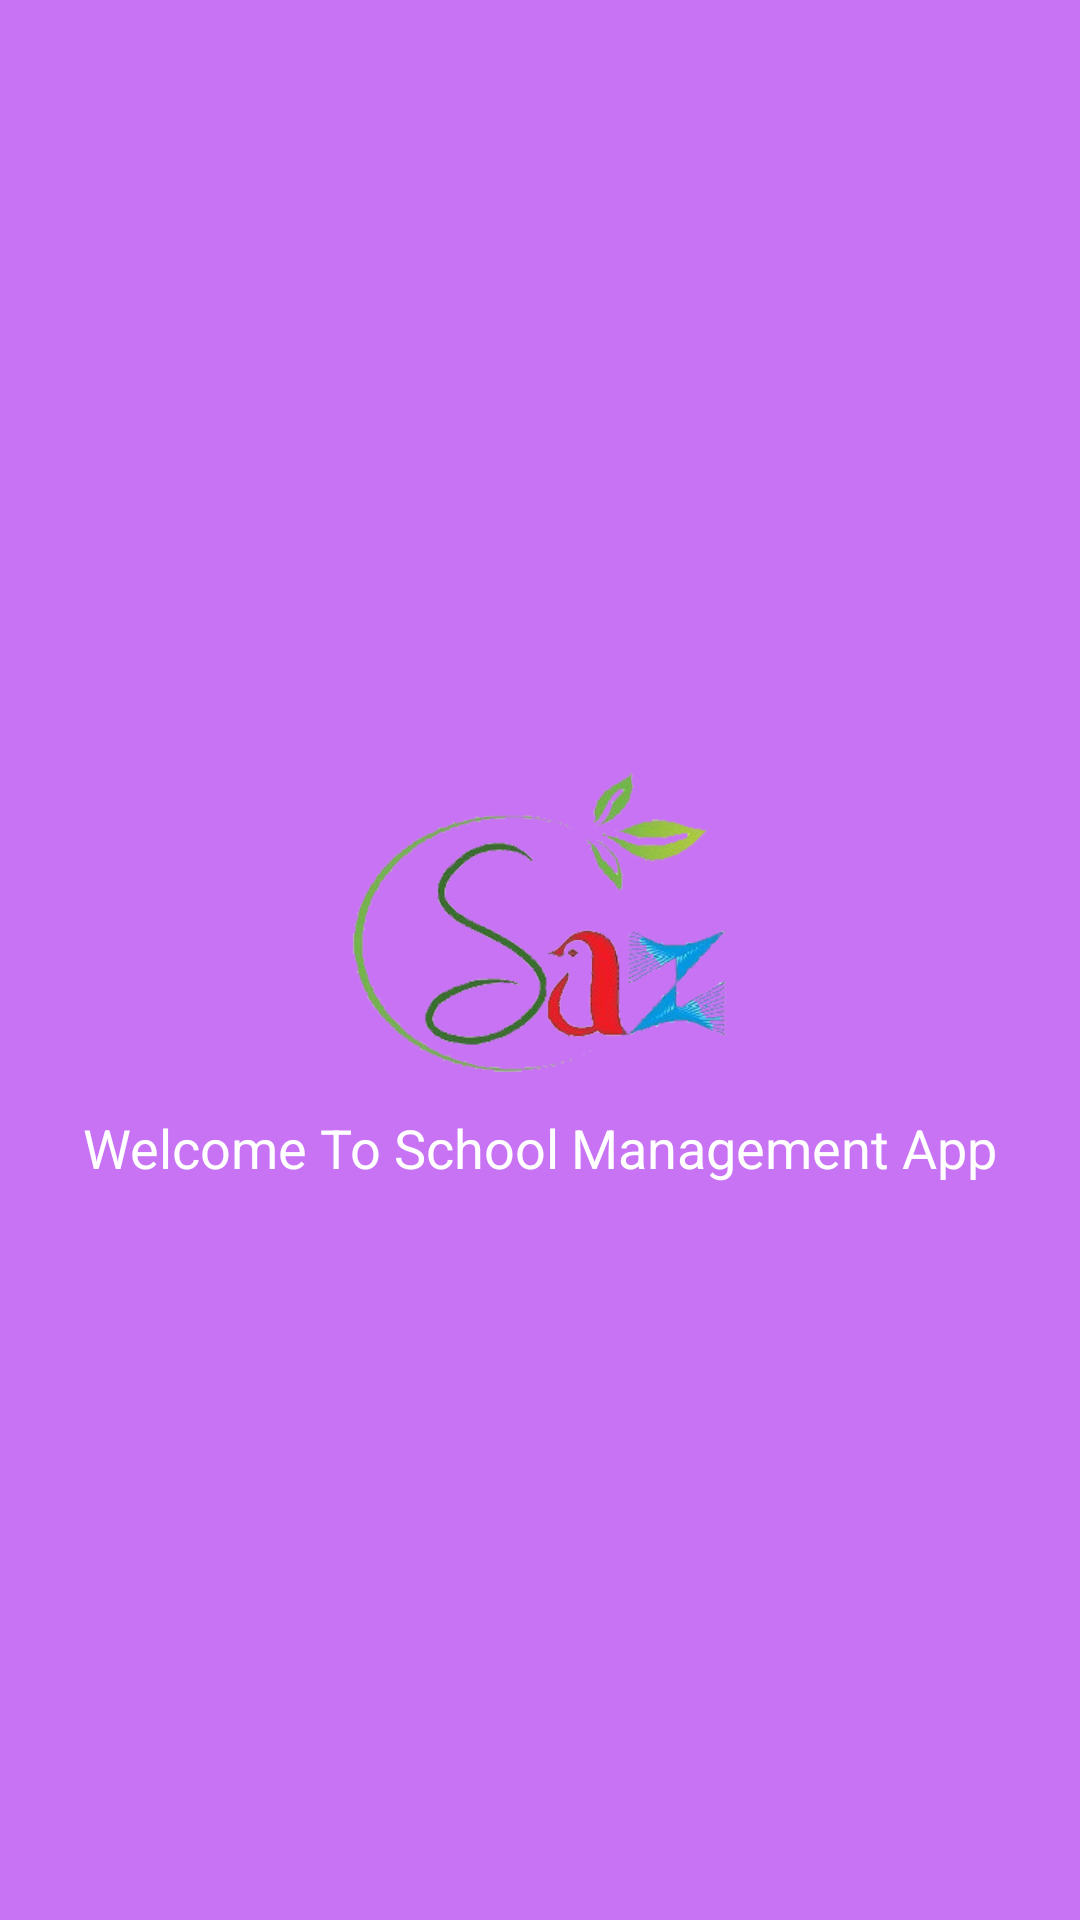

This screen was rendered from an Android layout file. Write that file and the resources it references.
<!-- AndroidManifest.xml: application theme AppTheme -->
<!-- res/layout/activity_splash_screen.xml -->
<?xml version="1.0" encoding="utf-8"?>
<LinearLayout xmlns:android="http://schemas.android.com/apk/res/android"
    android:layout_width="fill_parent"
    android:layout_height="fill_parent"
    xmlns:tools="http://schemas.android.com/tools"
    android:background="@color/bg_screen4"
    android:layout_gravity="center"
    android:id="@+id/lin_lay"
    android:gravity="center"
    android:orientation="vertical"
    tools:context=".Activity.SplashScreen">

    <ImageView
        android:layout_width="wrap_content"
        android:layout_height="wrap_content"
        android:id="@+id/splash"
        android:background="@drawable/app_logo" />


    <LinearLayout
        android:layout_width="wrap_content"
        android:layout_height="wrap_content"
        android:orientation="horizontal">

        <TextView
            android:id="@+id/spTextLeft"
            android:layout_width="match_parent"
            android:layout_height="wrap_content"
            android:text="Welcome To School"
            android:gravity="center"
            android:textAppearance="@style/Base.TextAppearance.AppCompat.Medium"
            android:textColor="@android:color/white"/>

        <TextView

            android:id="@+id/spTextRight"
            android:layout_width="match_parent"
            android:layout_height="wrap_content"
            android:text=" Management App"
            android:gravity="center"
            android:textAppearance="@style/Base.TextAppearance.AppCompat.Medium"
            android:textColor="@android:color/white"/>

    </LinearLayout>




</LinearLayout>
<!-- resources referenced by this layout -->
<resources>
  <color name="bg_screen4">#c873f4</color>
  <!-- drawable app_logo: png bitmap (drawable, 110994 bytes) -->
  <style name="AppTheme" parent="Theme.AppCompat.Light.DarkActionBar">
          
          <item name="colorPrimary">@color/colorPrimary</item>
          <item name="colorPrimaryDark">@color/colorPrimaryDark</item>
          <item name="colorAccent">@color/colorAccent</item>
      </style>
  <color name="colorPrimary">#3F51B5</color>
  <color name="colorPrimaryDark">#303F9F</color>
  <color name="colorAccent">#FF4081</color>
</resources>
